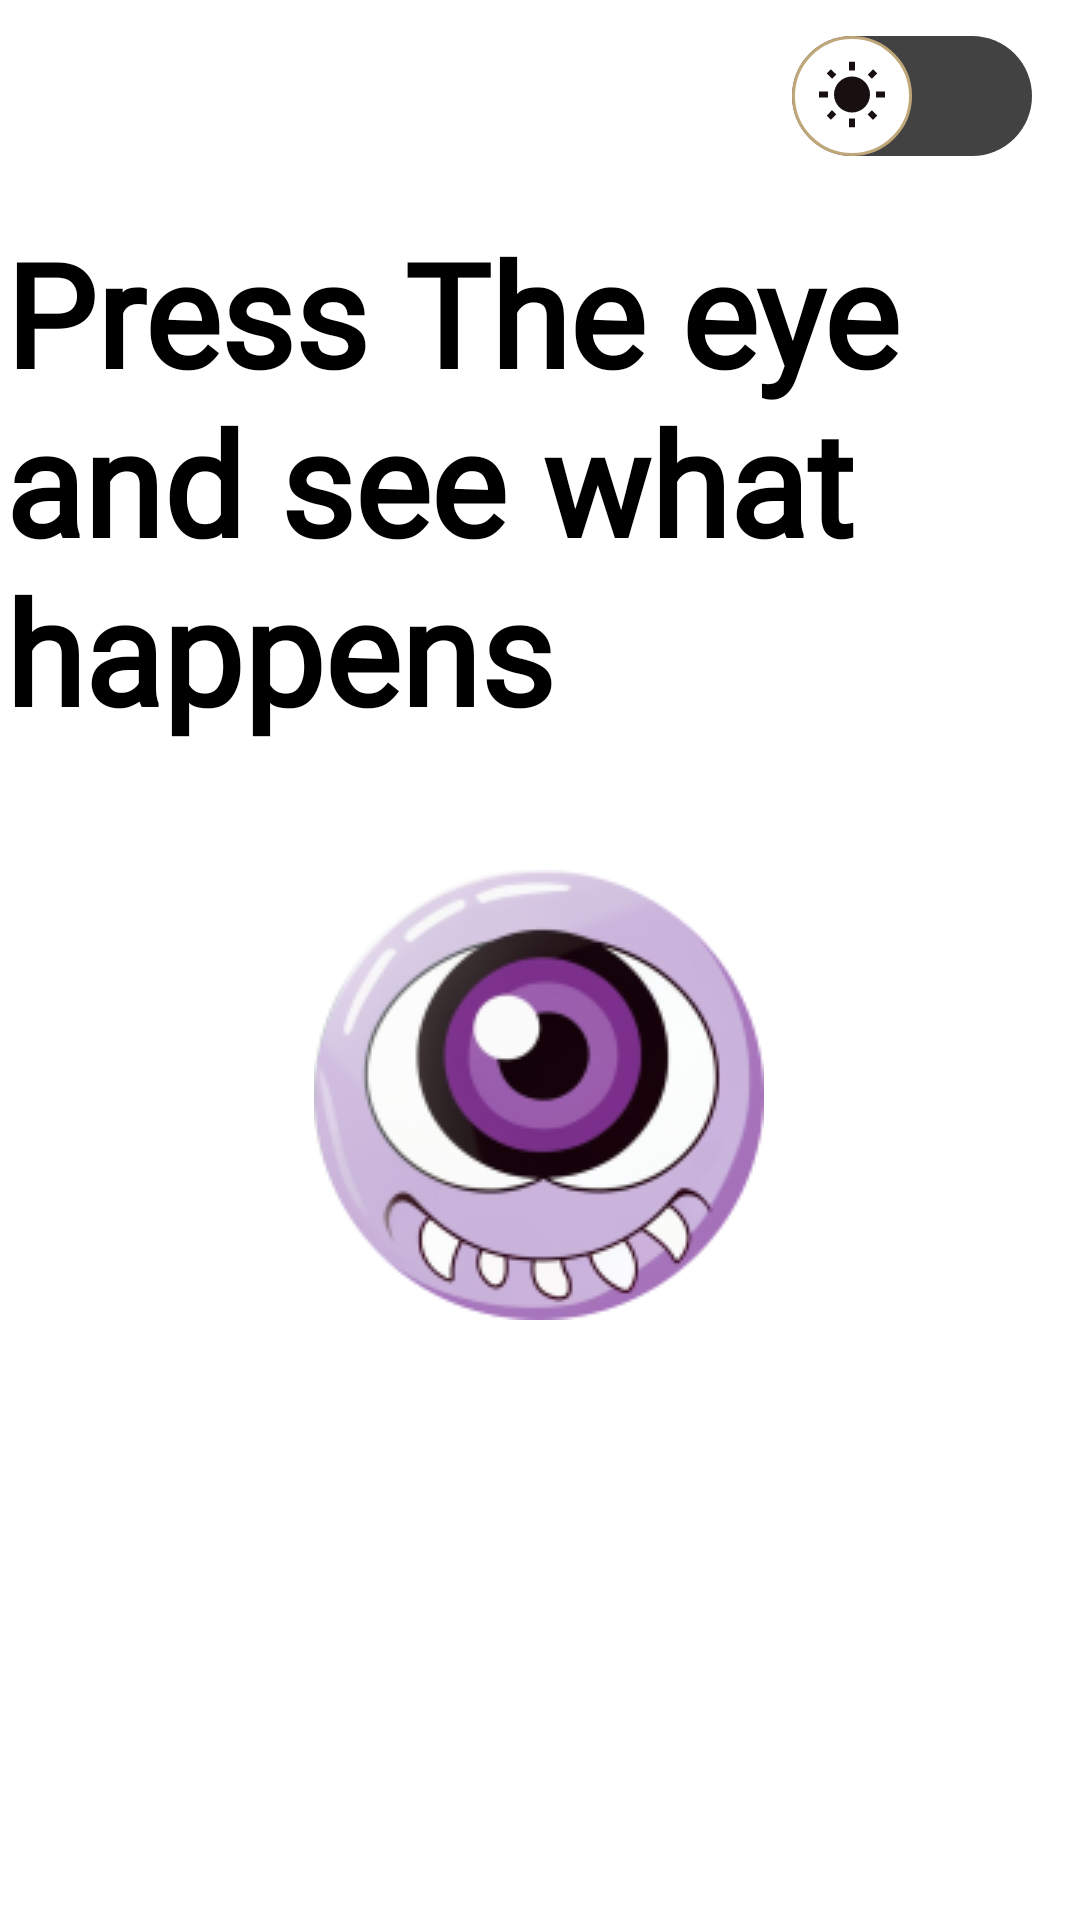

Produce the Android XML layout that renders to this screen, including the resource entries it uses.
<!-- AndroidManifest.xml: application theme Theme.RickAndMortyApp -->
<!-- res/layout/fragment_splash.xml -->
<?xml version="1.0" encoding="utf-8"?>
<androidx.constraintlayout.widget.ConstraintLayout
    xmlns:android="http://schemas.android.com/apk/res/android"
    xmlns:app="http://schemas.android.com/apk/res-auto"
    xmlns:tools="http://schemas.android.com/tools"
    android:layout_width="match_parent"
    android:layout_height="match_parent"
    tools:context=".ui.splash.SplashFragment"
    style="@style/ScreenBackground">

    <ImageView
        android:id="@+id/imageViewEyes"
        android:layout_width="wrap_content"
        android:layout_height="wrap_content"
        android:layout_marginBottom="200dp"
        android:src="@drawable/eye"
        app:layout_constraintBottom_toBottomOf="parent"
        app:layout_constraintEnd_toEndOf="parent"
        app:layout_constraintHorizontal_bias="0.498"
        app:layout_constraintStart_toStartOf="parent" />

    <TextView
        android:id="@+id/textViewTitle"
        style="@style/TextColor"
        android:layout_width="357dp"
        android:layout_height="187dp"
        android:layout_marginTop="72dp"
        android:fontFamily="@font/get_schwifty"
        android:text="Press The eye and see what happens"

        android:textSize="48sp"
        android:textStyle="bold"
        app:layout_constraintEnd_toEndOf="parent"
        app:layout_constraintHorizontal_bias="0.508"
        app:layout_constraintStart_toStartOf="parent"
        app:layout_constraintTop_toTopOf="parent" />

    <androidx.appcompat.widget.SwitchCompat
        android:id="@+id/switchMode"
        android:layout_width="wrap_content"
        android:layout_height="wrap_content"
        android:layout_marginTop="8dp"
        android:layout_marginEnd="16dp"
        android:thumb="@drawable/thumb"
        app:track="@drawable/track"
        app:layout_constraintEnd_toEndOf="parent"
        app:layout_constraintTop_toTopOf="parent">

    </androidx.appcompat.widget.SwitchCompat>
</androidx.constraintlayout.widget.ConstraintLayout>
<!-- resources referenced by this layout -->
<resources>
  <!-- drawable thumb (drawable) -->
  <?xml version="1.0" encoding="utf-8"?>
  <selector xmlns:android="http://schemas.android.com/apk/res/android">
  
      <item
          android:state_checked="true"
          android:drawable="@drawable/thumbtrue" />
      <item
          android:state_checked="false"
          android:drawable="@drawable/thumbfalse" />
  
  </selector>
  <style name="ScreenBackground">
          <item name="android:background">@color/white</item>
      </style>
  <style name="TextColor">
          <item name="android:textColor">@color/black</item>
      </style>
  <style name="Theme.RickAndMortyApp" parent="Base.Theme.RickAndMortyApp" />
  <!-- drawable thumbtrue (drawable) -->
  <?xml version="1.0" encoding="utf-8"?>
  <layer-list xmlns:android="http://schemas.android.com/apk/res/android">
  
      <item>
          <shape android:shape="oval">
              <solid
                  android:color="@color/white" />
  
              <size
                  android:width="8dp"
                  android:height="8dp" />
              <stroke
                  android:width="1dp"
                  android:color="@color/dark_gray" />
          </shape>
      </item>
  
      <item
          android:bottom="8dp"
          android:drawable="@drawable/baseline_nightlight_round_24"
          android:left="8dp"
          android:right="8dp"
          android:top="8dp" />
  
  
  </layer-list>
  <!-- drawable thumbfalse (drawable) -->
  <?xml version="1.0" encoding="utf-8"?>
  <layer-list xmlns:android="http://schemas.android.com/apk/res/android">
  
      <item>
          <shape android:shape="oval">
              <solid android:color="@color/white" />
              <size
                  android:width="8dp"
                  android:height="8dp" />
              <stroke
                  android:width="1dp"
                  android:color="@color/colorSecond" />
          </shape>
      </item>
  
      <item
          android:bottom="8dp"
          android:drawable="@drawable/baseline_wb_sunny_24"
          android:left="8dp"
          android:right="8dp"
          android:top="8dp" />
  
  
  </layer-list>
  <color name="colorSecond">#BFA77A</color>
  <color name="dark_gray">#ff424242</color>
  <color name="white">#FFFFFFFF</color>
  <color name="black">#FF000000</color>
  <style name="Base.Theme.RickAndMortyApp" parent="Theme.MaterialComponents.DayNight.NoActionBar">
  
          <item name="android:statusBarColor">@color/pp</item>
      </style>
  <!-- drawable baseline_nightlight_round_24 (drawable) -->
  <vector android:height="24dp" android:tint="#131212"
      android:viewportHeight="24" android:viewportWidth="24"
      android:width="24dp" xmlns:android="http://schemas.android.com/apk/res/android">
      <path android:fillColor="@android:color/white" android:pathData="M12.01,12c0,-3.57 2.2,-6.62 5.31,-7.87 0.89,-0.36 0.75,-1.69 -0.19,-1.9 -1.1,-0.24 -2.27,-0.3 -3.48,-0.14 -4.51,0.6 -8.12,4.31 -8.59,8.83C4.44,16.93 9.13,22 15.01,22c0.73,0 1.43,-0.08 2.12,-0.23 0.95,-0.21 1.1,-1.53 0.2,-1.9 -3.22,-1.29 -5.33,-4.41 -5.32,-7.87z"/>
  </vector>
  <!-- drawable baseline_wb_sunny_24 (drawable) -->
  <vector android:height="24dp" android:tint="#181010"
      android:viewportHeight="24" android:viewportWidth="24"
      android:width="24dp" xmlns:android="http://schemas.android.com/apk/res/android">
      <path android:fillColor="@android:color/white" android:pathData="M6.76,4.84l-1.8,-1.79 -1.41,1.41 1.79,1.79 1.42,-1.41zM4,10.5L1,10.5v2h3v-2zM13,0.55h-2L11,3.5h2L13,0.55zM20.45,4.46l-1.41,-1.41 -1.79,1.79 1.41,1.41 1.79,-1.79zM17.24,18.16l1.79,1.8 1.41,-1.41 -1.8,-1.79 -1.4,1.4zM20,10.5v2h3v-2h-3zM12,5.5c-3.31,0 -6,2.69 -6,6s2.69,6 6,6 6,-2.69 6,-6 -2.69,-6 -6,-6zM11,22.45h2L13,19.5h-2v2.95zM3.55,18.54l1.41,1.41 1.79,-1.8 -1.41,-1.41 -1.79,1.8z"/>
  </vector>
  <color name="pp">#4A1259</color>
</resources>
